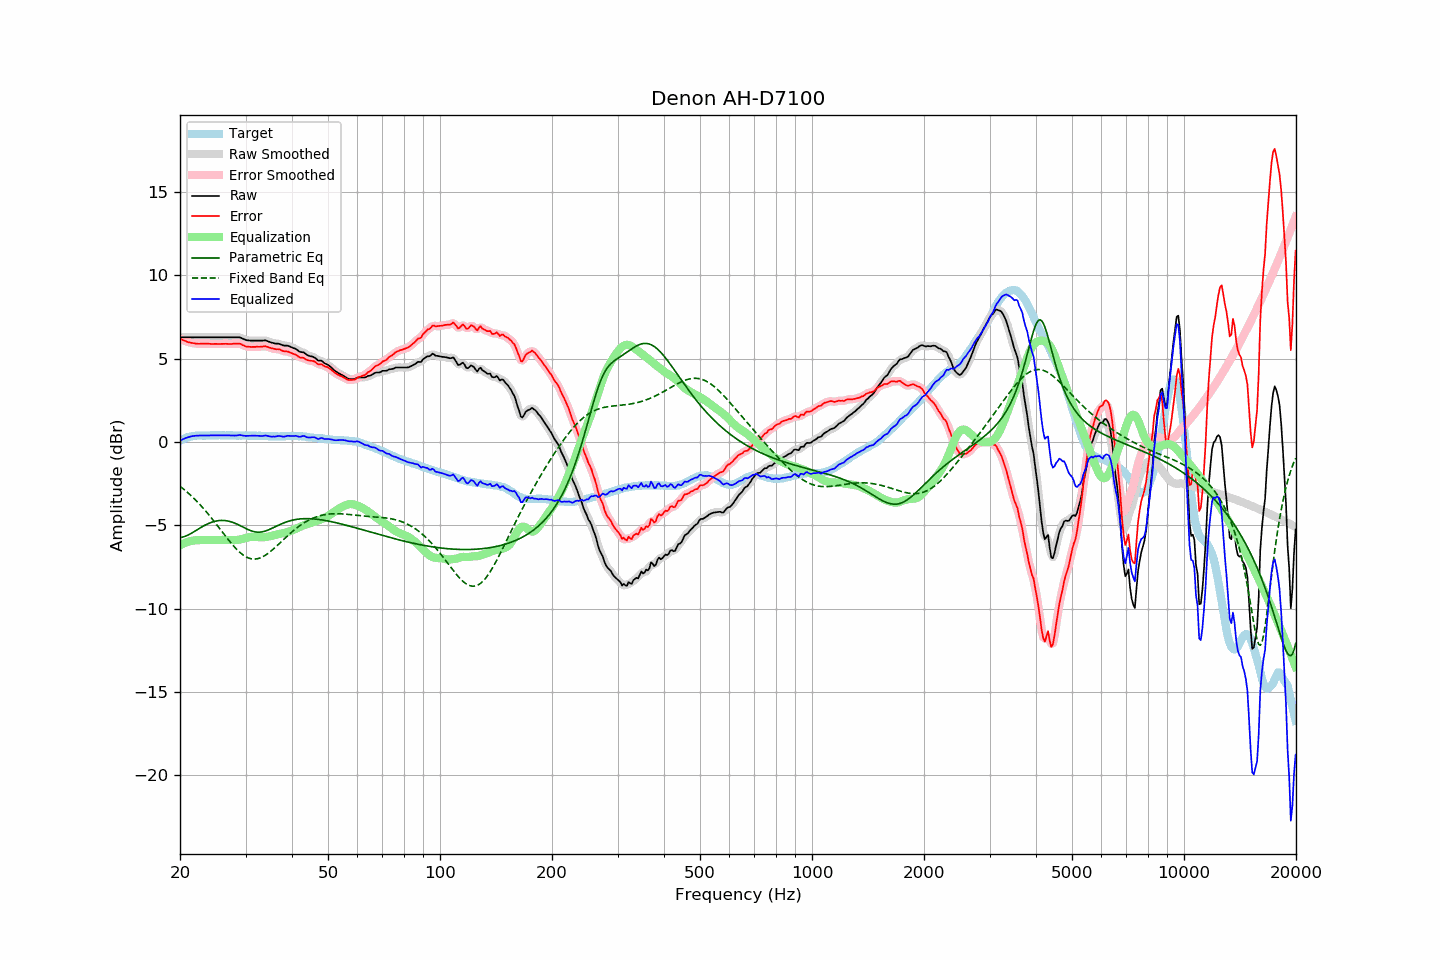

Source data for this figure (header and first rows):
frequency, raw, error, smoothed, error_smoothed, equalization, parametric_eq, fixed_band_eq, equalized_raw, equalized_smoothed, target
20.00, 6.28, 6.21, 6.28, 6.21, -6.20, -5.74, -2.66, 0.07, 0.07, 0.07
20.20, 6.28, 6.16, 6.28, 6.16, -6.15, -5.73, -2.74, 0.12, 0.12, 0.12
20.40, 6.28, 6.11, 6.28, 6.11, -6.11, -5.70, -2.81, 0.17, 0.17, 0.17
20.61, 6.28, 6.08, 6.28, 6.07, -6.07, -5.67, -2.89, 0.21, 0.21, 0.20
20.81, 6.28, 6.03, 6.28, 6.03, -6.03, -5.64, -2.98, 0.25, 0.25, 0.25
21.02, 6.28, 5.99, 6.28, 5.99, -6.00, -5.59, -3.06, 0.28, 0.28, 0.29
21.23, 6.28, 5.97, 6.28, 5.96, -5.97, -5.54, -3.15, 0.31, 0.31, 0.31
21.44, 6.28, 5.95, 6.28, 5.95, -5.94, -5.49, -3.24, 0.33, 0.33, 0.33
21.66, 6.28, 5.93, 6.28, 5.93, -5.93, -5.43, -3.33, 0.35, 0.35, 0.35
21.87, 6.28, 5.92, 6.28, 5.91, -5.91, -5.37, -3.42, 0.36, 0.36, 0.36
22.09, 6.28, 5.90, 6.28, 5.90, -5.90, -5.31, -3.52, 0.37, 0.37, 0.38
22.31, 6.28, 5.89, 6.28, 5.89, -5.90, -5.25, -3.62, 0.38, 0.38, 0.39
22.54, 6.28, 5.89, 6.28, 5.89, -5.89, -5.19, -3.72, 0.38, 0.38, 0.39
22.76, 6.28, 5.89, 6.28, 5.89, -5.89, -5.14, -3.82, 0.38, 0.38, 0.39
22.99, 6.28, 5.90, 6.28, 5.90, -5.89, -5.08, -3.93, 0.38, 0.38, 0.38
23.22, 6.28, 5.90, 6.28, 5.90, -5.89, -5.03, -4.04, 0.39, 0.39, 0.38
23.45, 6.28, 5.90, 6.28, 5.90, -5.89, -4.98, -4.15, 0.39, 0.39, 0.38
23.69, 6.28, 5.89, 6.28, 5.89, -5.89, -4.93, -4.26, 0.39, 0.39, 0.39
23.92, 6.28, 5.89, 6.28, 5.89, -5.89, -4.89, -4.38, 0.39, 0.39, 0.39
24.16, 6.28, 5.88, 6.28, 5.88, -5.89, -4.85, -4.50, 0.39, 0.39, 0.40
24.40, 6.28, 5.87, 6.28, 5.88, -5.88, -4.81, -4.62, 0.39, 0.39, 0.40
24.65, 6.28, 5.88, 6.28, 5.88, -5.88, -4.78, -4.74, 0.40, 0.40, 0.39
24.89, 6.28, 5.88, 6.28, 5.88, -5.88, -4.76, -4.86, 0.40, 0.40, 0.39
25.14, 6.28, 5.88, 6.28, 5.88, -5.88, -4.74, -4.99, 0.40, 0.40, 0.39
25.39, 6.28, 5.87, 6.28, 5.88, -5.88, -4.72, -5.11, 0.40, 0.40, 0.40
25.65, 6.28, 5.87, 6.28, 5.88, -5.88, -4.71, -5.24, 0.40, 0.40, 0.40
25.91, 6.28, 5.88, 6.28, 5.88, -5.88, -4.71, -5.36, 0.40, 0.40, 0.39
26.16, 6.28, 5.89, 6.28, 5.89, -5.88, -4.71, -5.49, 0.40, 0.40, 0.39
26.43, 6.28, 5.89, 6.28, 5.89, -5.88, -4.72, -5.61, 0.40, 0.40, 0.39
26.69, 6.28, 5.89, 6.28, 5.88, -5.88, -4.73, -5.74, 0.40, 0.40, 0.39
26.96, 6.28, 5.88, 6.28, 5.88, -5.88, -4.75, -5.86, 0.39, 0.39, 0.40
27.23, 6.28, 5.88, 6.28, 5.88, -5.89, -4.77, -5.98, 0.39, 0.39, 0.40
27.50, 6.28, 5.88, 6.28, 5.88, -5.89, -4.80, -6.10, 0.38, 0.38, 0.40
27.77, 6.28, 5.89, 6.28, 5.89, -5.90, -4.84, -6.21, 0.38, 0.38, 0.39
28.05, 6.28, 5.89, 6.28, 5.89, -5.90, -4.87, -6.32, 0.38, 0.38, 0.39
28.33, 6.28, 5.90, 6.28, 5.90, -5.89, -4.91, -6.42, 0.38, 0.39, 0.38
28.62, 6.28, 5.90, 6.28, 5.90, -5.88, -4.96, -6.52, 0.40, 0.40, 0.37
28.90, 6.28, 5.89, 6.27, 5.89, -5.86, -5.00, -6.61, 0.41, 0.40, 0.38
29.19, 6.25, 5.87, 6.24, 5.86, -5.84, -5.05, -6.69, 0.41, 0.40, 0.37
29.48, 6.20, 5.80, 6.20, 5.82, -5.81, -5.10, -6.77, 0.38, 0.39, 0.39
29.78, 6.16, 5.78, 6.16, 5.77, -5.79, -5.15, -6.84, 0.37, 0.37, 0.38
30.08, 6.12, 5.73, 6.12, 5.74, -5.76, -5.20, -6.89, 0.36, 0.36, 0.39
30.38, 6.10, 5.72, 6.10, 5.72, -5.73, -5.25, -6.94, 0.36, 0.36, 0.38
30.68, 6.09, 5.71, 6.08, 5.70, -5.71, -5.29, -6.98, 0.37, 0.37, 0.38
30.99, 6.08, 5.70, 6.08, 5.70, -5.70, -5.33, -7.01, 0.37, 0.38, 0.38
31.30, 6.08, 5.70, 6.08, 5.70, -5.70, -5.36, -7.02, 0.38, 0.38, 0.38
31.61, 6.08, 5.70, 6.08, 5.70, -5.70, -5.39, -7.03, 0.38, 0.38, 0.37
31.93, 6.08, 5.70, 6.08, 5.71, -5.70, -5.40, -7.03, 0.37, 0.37, 0.37
32.24, 6.08, 5.71, 6.08, 5.71, -5.71, -5.42, -7.01, 0.37, 0.37, 0.36
32.57, 6.08, 5.71, 6.08, 5.71, -5.72, -5.42, -6.99, 0.36, 0.36, 0.37
32.89, 6.08, 5.71, 6.08, 5.71, -5.72, -5.41, -6.96, 0.35, 0.35, 0.37
33.22, 6.08, 5.72, 6.08, 5.72, -5.72, -5.40, -6.92, 0.35, 0.36, 0.36
33.55, 6.09, 5.73, 6.09, 5.73, -5.72, -5.38, -6.87, 0.37, 0.37, 0.36
33.89, 6.10, 5.75, 6.08, 5.74, -5.71, -5.35, -6.81, 0.38, 0.37, 0.34
34.23, 6.07, 5.71, 6.06, 5.72, -5.70, -5.32, -6.74, 0.37, 0.37, 0.35
34.57, 6.03, 5.69, 6.03, 5.69, -5.68, -5.28, -6.67, 0.35, 0.35, 0.34
34.92, 5.99, 5.65, 5.99, 5.65, -5.66, -5.24, -6.60, 0.33, 0.33, 0.34
35.27, 5.96, 5.62, 5.96, 5.62, -5.64, -5.20, -6.52, 0.32, 0.32, 0.34
35.62, 5.94, 5.60, 5.93, 5.59, -5.61, -5.15, -6.44, 0.32, 0.32, 0.33
35.97, 5.91, 5.57, 5.91, 5.58, -5.59, -5.10, -6.35, 0.32, 0.32, 0.33
... 635 more rows
